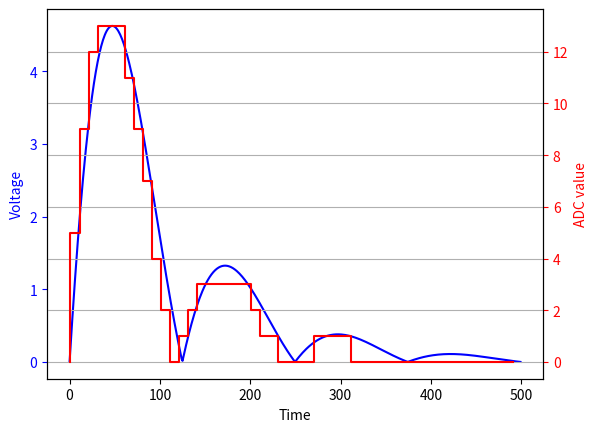

The script that saved this image:
import numpy as np
import matplotlib.pyplot as plt
from math import floor
class Adc(object):
    no_of_bits=4
    lower_ref_voltage=0
    upper_ref_voltage=5
    sampling_rate=10
    saturate=np.array([0]);
    def __init__(self,no_of_bits=4):
        self.no_of_bits=no_of_bits
    def get_config(self):
        print('Number of bits {} Lower Ref {} Upper Ref {}'.format(self.no_of_bits,self.lower_ref_voltage,self.upper_ref_voltage))
        return [self.no_of_bits,self.lower_ref_voltage,self.upper_ref_voltage] 
    def get_adc_val(self,val):
        val=np.clip(val,self.lower_ref_voltage,self.upper_ref_voltage)
        adc_val= np.floor(val*(2**self.no_of_bits-1)/(self.upper_ref_voltage-self.lower_ref_voltage))
        return adc_val

class Visualize_adc(object):
    a=Adc()   
    def __init__(self,a=Adc()):
        self.a=a
    def plot(self,ang,dig,a=a):
        t=range(0,len(ang))
        fig, ax1 = plt.subplots()
        ax1.set_ylabel('Voltage',color='b')
        ax1.tick_params('y',colors='b')
        ax1.plot(t,ang,'-b',zorder=10)
        ax1.set_xlabel('Time')

        ax2 = ax1.twinx()
        ax2.step(t[1::10],dig[1::10],'r',zorder=10)
        ax2.set_ylabel('ADC value',color='r')
        ax2.tick_params('y',colors='r')
        ax2.grid(True, zorder=5)
        plt.show()
        
class Signal(object):
    input=0;
    output=0;
    def __init__(self):
        print("signal")
    def get_signal():
        return np.arange(0,5,.1)

a=Adc(4)
analog_sampling_rate=500

x = np.linspace(0, 1, analog_sampling_rate)
x = np.abs(np.sin(4*np.pi*x)*np.exp(-5*x))*8
y = a.get_adc_val(x);

v=Visualize_adc(a);
v.plot(x,y,a)    
